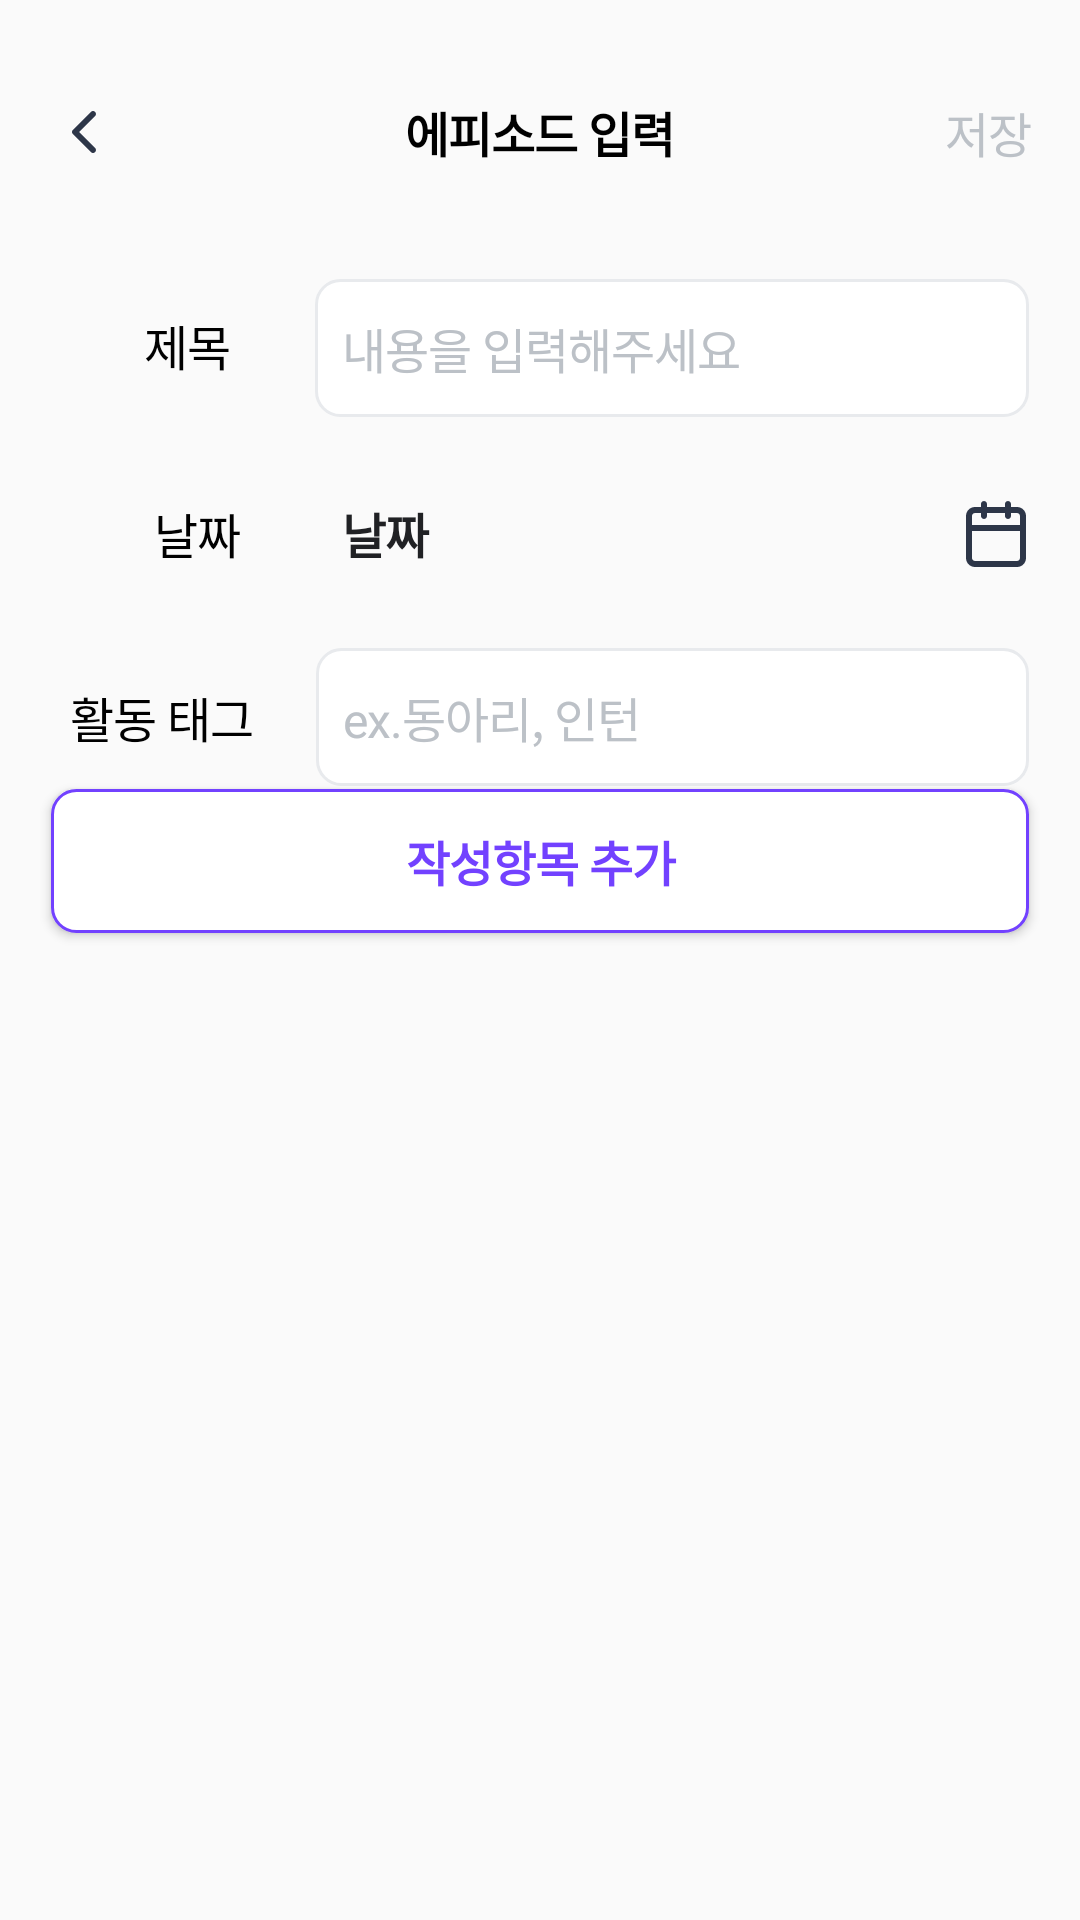

Reconstruct the res/layout file that produces this screen, plus the resources it refers to.
<!-- AndroidManifest.xml: application theme Theme.Daycarat -->
<!-- res/layout/fragment_edit_episode.xml -->
<?xml version="1.0" encoding="utf-8"?>
<layout xmlns:android="http://schemas.android.com/apk/res/android"
    xmlns:app="http://schemas.android.com/apk/res-auto"
    xmlns:tools="http://schemas.android.com/tools">

    <ScrollView
        android:id="@+id/field_main"
        android:layout_width="match_parent"
        android:layout_height="match_parent">

        <LinearLayout
            android:id="@+id/field_all"
            android:orientation="vertical"
            android:paddingBottom="5dp"
            android:layout_width="match_parent"
            android:layout_height="wrap_content">

            <androidx.constraintlayout.widget.ConstraintLayout
                android:layout_width="match_parent"
                android:layout_marginTop="27dp"
                android:layout_height="wrap_content">

                <ImageButton
                    android:layout_width="wrap_content"
                    android:paddingStart="10dp"
                    android:paddingEnd="10dp"
                    android:id="@+id/btn_back"
                    android:paddingTop="5dp"
                    android:paddingBottom="5dp"
                    android:layout_height="wrap_content"
                    android:layout_marginStart="6dp"
                    android:background="@color/transparent"
                    android:src="@drawable/selector_icon_arrow"
                    app:layout_constraintBottom_toBottomOf="parent"
                    app:layout_constraintStart_toStartOf="parent"
                    app:layout_constraintTop_toTopOf="parent" />

                <TextView
                    android:layout_width="wrap_content"
                    android:layout_height="wrap_content"
                    style="@style/sh6"
                    android:text="@string/episode_title"
                    android:textColor="@color/black"
                    app:layout_constraintBottom_toBottomOf="parent"
                    app:layout_constraintEnd_toEndOf="parent"
                    app:layout_constraintStart_toStartOf="parent"
                    app:layout_constraintTop_toTopOf="parent" />

                <TextView
                    android:layout_width="wrap_content"
                    android:layout_height="wrap_content"
                    style="@style/b1"
                    android:id="@+id/btn_save"
                    android:enabled="false"
                    android:text="@string/episode_save"
                    android:paddingTop="5dp"
                    android:paddingBottom="5dp"
                    android:paddingEnd="8dp"
                    android:paddingStart="8dp"
                    android:layout_marginEnd="8dp"
                    android:textColor="@color/selector_edit_episode_save_text"
                    app:layout_constraintBottom_toBottomOf="parent"
                    app:layout_constraintEnd_toEndOf="parent"
                    app:layout_constraintTop_toTopOf="parent" />

            </androidx.constraintlayout.widget.ConstraintLayout>

            <LinearLayout
                android:layout_marginTop="31dp"
                android:orientation="horizontal"
                android:layout_width="match_parent"
                android:paddingEnd="16dp"
                android:paddingStart="23dp"
                android:layout_height="wrap_content">
                <TextView
                    android:layout_width="57dp"
                    style="@style/b1"
                    android:textColor="@color/black"
                    android:gravity="end"
                    android:layout_height="wrap_content"
                    android:text="@string/episode_header_title"/>
                <EditText
                    android:layout_width="match_parent"
                    android:layout_height="48dp"
                    app:layout_constraintTop_toBottomOf="@id/text_des"
                    android:id="@+id/edit_title"
                    style="@style/b1"
                    android:textColorHint="@color/gray_scale_400"
                    android:textColor="@color/black"
                    android:layout_marginStart="24dp"
                    android:hint="@string/hint"
                    android:paddingStart="10dp"
                    android:paddingEnd="10dp"
                    android:background="@drawable/bg_edit_text" />
            </LinearLayout>

            <LinearLayout
                android:layout_marginTop="26dp"
                android:orientation="horizontal"
                android:layout_width="match_parent"
                android:paddingEnd="16dp"
                android:paddingStart="23dp"
                android:layout_height="wrap_content">
                <TextView
                    android:layout_width="57dp"
                    style="@style/b1"
                    android:textColor="@color/black"
                    android:gravity="end"
                    android:layout_height="wrap_content"
                    android:text="@string/episode_header_date"/>

                <TextView
                    android:layout_width="0dp"
                    android:layout_weight="1"
                    style="@style/sh6"
                    android:id="@+id/text_day"
                    android:layout_marginStart="34dp"
                    android:textColor="@color/gray_scale_900"
                    android:gravity="start"
                    tools:text="2023/12/29 (금)"
                    android:layout_height="wrap_content"
                    android:text="@string/episode_header_date"/>
                <ImageButton
                    android:layout_width="wrap_content"
                    android:layout_height="wrap_content"
                    android:paddingStart="10dp"
                    android:id="@+id/btn_calendar"
                    android:background="@color/transparent"
                    android:src="@drawable/icon_calendar"/>

            </LinearLayout>

            <androidx.constraintlayout.widget.ConstraintLayout
                android:layout_width="match_parent"
                android:layout_height="wrap_content">

                <TextView
                    android:layout_width="wrap_content"
                    style="@style/b1"
                    app:layout_constraintStart_toStartOf="parent"
                    android:textColor="@color/black"
                    app:layout_constraintTop_toTopOf="@id/edit_tag"
                    app:layout_constraintBottom_toBottomOf="@id/edit_tag"
                    android:paddingStart="23dp"
                    android:gravity="end"
                    android:id="@+id/text_tag_title"
                    android:layout_height="wrap_content"
                    android:text="@string/episode_header_tag"/>
                <EditText
                    android:layout_marginTop="25dp"
                    android:layout_width="0dp"
                    android:layout_height="48dp"
                    app:layout_constraintStart_toEndOf="@id/text_tag_title"
                    app:layout_constraintEnd_toEndOf="parent"

                    app:layout_constraintTop_toTopOf="parent"
                    android:id="@+id/edit_tag"
                    style="@style/b1"
                    android:textColorHint="@color/gray_scale_400"
                    android:textColor="@color/black"
                    android:layout_marginStart="20dp"
                    android:layout_marginEnd="16dp"
                    android:hint="ex.동아리, 인턴"
                    android:paddingStart="10dp"
                    android:paddingEnd="10dp"
                    android:background="@drawable/bg_edit_text" />





                <LinearLayout
                    app:layout_constraintTop_toBottomOf="@id/edit_tag"
                    android:id="@+id/field_new_edit"
                    android:orientation="vertical"
                    android:layout_width="match_parent"
                    android:layout_height="wrap_content">




                </LinearLayout>


                <androidx.appcompat.widget.AppCompatButton
                    android:id="@+id/btn_add_edit"
                    app:layout_constraintTop_toBottomOf="@id/field_new_edit"
                    android:gravity="center"
                    android:orientation="horizontal"
                    android:layout_width="match_parent"
                    android:background="@drawable/btn_episode_register"
                    android:layout_marginStart="17dp"
                    style="@style/sh6"
                    android:textColor="@color/main"
                    android:text="@string/episode_item_add"
                    android:layout_marginEnd="17dp"
                    android:layout_marginBottom="10dp"
                    app:layout_constraintVertical_bias="0"
                    app:layout_constraintBottom_toBottomOf="parent"
                    android:layout_height="48dp">


                </androidx.appcompat.widget.AppCompatButton>

                <androidx.constraintlayout.widget.ConstraintLayout
                    app:layout_constraintTop_toBottomOf="@id/edit_tag"
                    android:layout_width="0dp"
                    app:layout_constraintStart_toStartOf="@id/edit_tag"
                    android:layout_marginTop="8dp"
                    android:id="@+id/field_search"
                    android:visibility="gone"
                    tools:visibility="visible"
                    app:layout_constraintEnd_toEndOf="@id/edit_tag"
                    android:layout_height="150dp">
                    <androidx.recyclerview.widget.RecyclerView
                        android:layout_width="match_parent"
                        app:layout_constrainedHeight="true"
                        android:background="@drawable/bg_search_recyclerview"
                        app:layout_constraintTop_toTopOf="parent"
                        android:layout_height="wrap_content"
                        app:layoutManager="androidx.recyclerview.widget.LinearLayoutManager"
                        android:id="@+id/recycler_search"
                        tools:listitem="@layout/layout_search_item" />

                </androidx.constraintlayout.widget.ConstraintLayout>



            </androidx.constraintlayout.widget.ConstraintLayout>








        </LinearLayout>


    </ScrollView>

</layout>
<!-- res/layout/layout_edit_edpisode.xml (included above) -->
<?xml version="1.0" encoding="utf-8"?>
<layout xmlns:android="http://schemas.android.com/apk/res/android"
    xmlns:app="http://schemas.android.com/apk/res-auto"
    xmlns:tools="http://schemas.android.com/tools">
    <LinearLayout
        android:orientation="vertical"
        android:paddingBottom="16dp"
        android:layout_height="wrap_content"
        android:layout_width="match_parent">
        <LinearLayout
            android:layout_marginTop="18dp"
            android:orientation="horizontal"
            android:layout_width="match_parent"
            android:paddingStart="23dp"
            android:layout_height="wrap_content">
            <TextView
                android:layout_width="wrap_content"
                style="@style/b1"
                android:layout_gravity="center"
                android:textColor="@color/black"
                android:gravity="end"
                android:layout_height="wrap_content"
                android:text="@string/episode_item_title"/>
            <androidx.appcompat.widget.AppCompatSpinner
                android:id="@+id/spinner_category"
                android:layout_width="match_parent"
                android:layout_height="48dp"
                android:background="@drawable/bg_spinner_dropdown"
                android:duplicateParentState="true"
                android:popupBackground="@drawable/bg_spinner_dropdown"
                android:gravity="center"
                android:layout_marginStart="20dp"
                android:dropDownVerticalOffset="56dp"
                android:layout_marginEnd="16dp"
                android:spinnerMode="dropdown"
                android:text="@string/episode_item_hint"
                tools:background="@drawable/bg_spinner" />




        </LinearLayout>

        <EditText
            android:id="@+id/edit_episode"
            style="@style/b1"
            android:layout_marginEnd="16dp"
            android:layout_marginStart="16dp"
            android:gravity="start"
            android:padding="16dp"
            android:hint="내용을 입력해주세요"
            android:textColorHint="@color/gray_scale_400"
            android:textColor="@color/black"
            android:layout_marginTop="16dp"
            android:background="@drawable/bg_edit_text"
            android:layout_width="match_parent"
            android:layout_height="wrap_content"
            android:minHeight="192dp"/>


    </LinearLayout>

</layout>
<!-- res/layout/layout_search_item.xml (included above) -->
<?xml version="1.0" encoding="utf-8"?>
<androidx.constraintlayout.widget.ConstraintLayout
    android:layout_width="match_parent"
    android:duplicateParentState="true"
    xmlns:android="http://schemas.android.com/apk/res/android"
    xmlns:app="http://schemas.android.com/apk/res-auto"
    xmlns:tools="http://schemas.android.com/tools"
    android:padding="1dp"
    android:layout_height="48dp">

    <TextView
        app:layout_constraintTop_toTopOf="parent"
        app:layout_constraintStart_toStartOf="parent"
        android:layout_width="match_parent"
        tools:text="자유롭게작성"
        android:duplicateParentState="true"
        style="@style/b1"
        android:id="@+id/text_submit"
        android:layout_marginEnd="12dp"
        app:layout_constraintEnd_toEndOf="parent"
        android:layout_marginStart="12dp"
        android:textColor="@color/gray_scale_900"
        app:layout_constraintBottom_toBottomOf="parent"
        android:layout_height="wrap_content"/>

</androidx.constraintlayout.widget.ConstraintLayout>
<!-- resources referenced by this layout -->
<resources>
  <color name="black">#FF000000</color>
  <color name="gray_scale_400">#BCC1C7</color>
  <color name="gray_scale_900">#202124</color>
  <color name="main">#7241FF</color>
  <color name="transparent">#00000000</color>
  <!-- drawable bg_search_recyclerview (drawable) -->
  <?xml version="1.0" encoding="utf-8"?>
  <layer-list xmlns:android="http://schemas.android.com/apk/res/android">
  
      <item>
          <shape android:shape="rectangle">
              <stroke android:width="1dp" android:color="@color/gray_scale_300"/>
              <solid android:color="@color/white" />
              <corners android:radius="8dp" />
          </shape>
      </item>
  
  </layer-list>
  <!-- drawable bg_spinner_dropdown (drawable) -->
  <?xml version="1.0" encoding="utf-8"?>
  <layer-list xmlns:android="http://schemas.android.com/apk/res/android">
  
      <item>
          <shape android:shape="rectangle">
              <solid android:color="@color/white" />
              <corners android:radius="8dp" />
          </shape>
      </item>
  
  </layer-list>
  <string name="episode_header_date">날짜</string>
  <string name="episode_header_tag">활동 태그</string>
  <string name="episode_header_title">제목 </string>
  <string name="episode_item_add">작성항목 추가</string>
  <string name="episode_item_hint">작성항목 선택</string>
  <string name="episode_item_title">작성항목 </string>
  <string name="episode_save">저장</string>
  <string name="episode_title">에피소드 입력</string>
  <string name="hint">내용을 입력해주세요</string>
  <style name="b1">
  
          <item name="android:lineSpacingExtra">-2dp</item>
          <item name="android:textSize">16sp</item>
          <item name="font">@font/pretendard_medium</item>
          <item name="android:letterSpacing">-0.02</item>
      </style>
  <style name="sh6">
          <item name="android:textStyle">bold</item>
          <item name="android:lineSpacingExtra">2dp</item>
          <item name="android:textSize">16sp</item>
          <item name="fontWeight">800</item>
          <item name="fontFamily">@font/pretendard_semibold</item>
          <item name="android:lineSpacingMultiplier">1.3</item>
          <item name="android:letterSpacing">-0.02</item>
      </style>
  <style name="Theme.Daycarat" parent="Theme.MaterialComponents.DayNight.NoActionBar">
          <item name="android:windowAnimationStyle">@null</item>
          <item name="windowActionBar">false</item>
          <item name="windowNoTitle">true</item>
          <item name="bottomSheetDialogTheme">@style/AppBottomSheetDialogTheme</item>
  
  
  
  
      </style>
  <color name="white">#FFFFFFFF</color>
  <color name="gray_scale_200">#E8EAED</color>
  <color name="gray_scale_300">#DADCE0</color>
  <style name="AppBottomSheetDialogTheme" parent="Theme.Design.Light.BottomSheetDialog">
          <item name="bottomSheetStyle">@style/AppModalStyle</item>
      </style>
  <style name="AppModalStyle" parent="Widget.Design.BottomSheet.Modal">
          <item name="android:background">@drawable/bg_bottom_sheet_dialog</item>
      </style>
  <!-- drawable bg_bottom_sheet_dialog (drawable) -->
  <?xml version="1.0" encoding="utf-8"?>
  <layer-list  xmlns:android="http://schemas.android.com/apk/res/android">
  <item android:bottom="1dp" android:left="1dp" android:right="1dp" android:top="1dp">
      <shape android:shape="rectangle">
          <stroke android:width="1dp"
  
              android:color="@color/gray_scale_200" />
  
          <solid android:color="@color/white" />
          <corners android:topRightRadius="20dp" android:topLeftRadius="20dp" />
      </shape>
  
  </item>
  
  
  </layer-list>
</resources>
